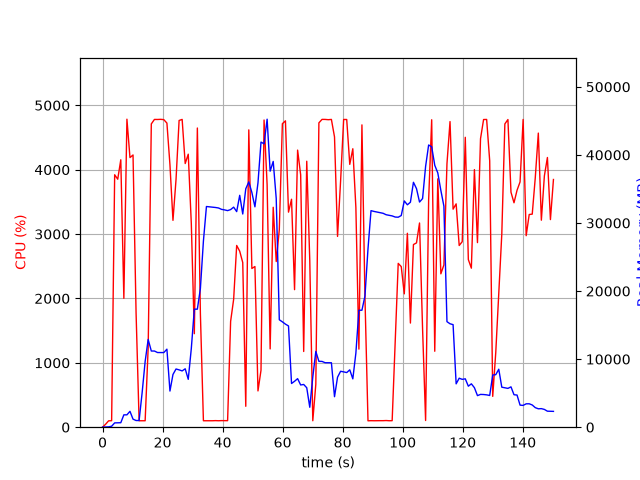

The table this chart was drawn from, first rows:
elapsed_time, nproc, cpu, mem_real, mem_virtual
5.5789947509765625e-05, 1, 0.0, 10.52, 3186
1.009, 1, 45.6, 24.43, 125.5
2.019, 1, 98.9, 51.21, 151
3.028, 1, 101.1, 143.3, 785
4.038, 1, 3921, 632.6, 5184
5.059, 1, 3852, 653.8, 5184
6.08, 1, 4154, 658.9, 5184
7.101, 1, 2002, 1816, 7084
8.123, 1, 4784, 1816, 7084
9.139, 1, 4188, 2332, 8620
10.16, 1, 4228, 1182, 8620
11.17, 1, 1775, 981.6, 9692
12.18, 1, 100.2, 982.3, 9692
13.19, 1, 100.3, 5055, 35934
14.2, 1, 100.2, 9657, 35934
15.2, 1, 1235, 12891, 35934
16.25, 1, 4711, 11191, 35934
17.29, 1, 4781, 11191, 35934
18.33, 1, 4780, 10969, 35934
19.37, 1, 4782, 10969, 35934
20.41, 1, 4777, 10962, 35934
21.45, 1, 4724, 11462, 36494
22.46, 1, 4077, 5309, 37700
23.47, 1, 3213, 7748, 37700
24.49, 1, 3849, 8551, 37700
25.51, 1, 4764, 8425, 37700
26.52, 1, 4781, 8268, 37700
27.54, 1, 4096, 8581, 37700
28.56, 1, 4241, 7033, 37700
29.57, 1, 3166, 11552, 40296
30.58, 1, 1452, 17340, 40296
31.59, 1, 4647, 17340, 40296
32.6, 1, 1761, 20373, 60776
33.61, 1, 100.2, 27338, 60776
34.62, 1, 100.2, 32421, 60776
35.62, 1, 100.3, 32377, 60776
36.63, 1, 100.2, 32331, 60776
37.64, 1, 102.2, 32277, 60776
38.65, 1, 100.2, 32204, 60776
39.65, 1, 102.3, 32002, 60776
40.66, 1, 101.3, 31924, 60776
41.67, 1, 101.3, 31817, 60776
42.67, 1, 1644, 31969, 60776
43.68, 1, 1987, 32327, 60776
44.69, 1, 2823, 31671, 60776
45.7, 1, 2734, 34066, 60776
46.71, 1, 2557, 31321, 60776
47.72, 1, 324.8, 35024, 60776
48.73, 1, 4619, 36042, 60776
49.75, 1, 2465, 34483, 60776
50.77, 1, 2496, 32375, 60776
51.79, 1, 563.5, 35903, 85352
52.8, 1, 884.6, 41887, 85352
53.82, 1, 4772, 41631, 85352
54.83, 1, 3768, 45248, 85588
55.84, 1, 1216, 37613, 85588
56.86, 1, 3416, 39045, 85588
57.87, 1, 2573, 33590, 85588
58.89, 1, 3067, 15784, 85588
59.92, 1, 4714, 15479, 85588
... 89 more rows
